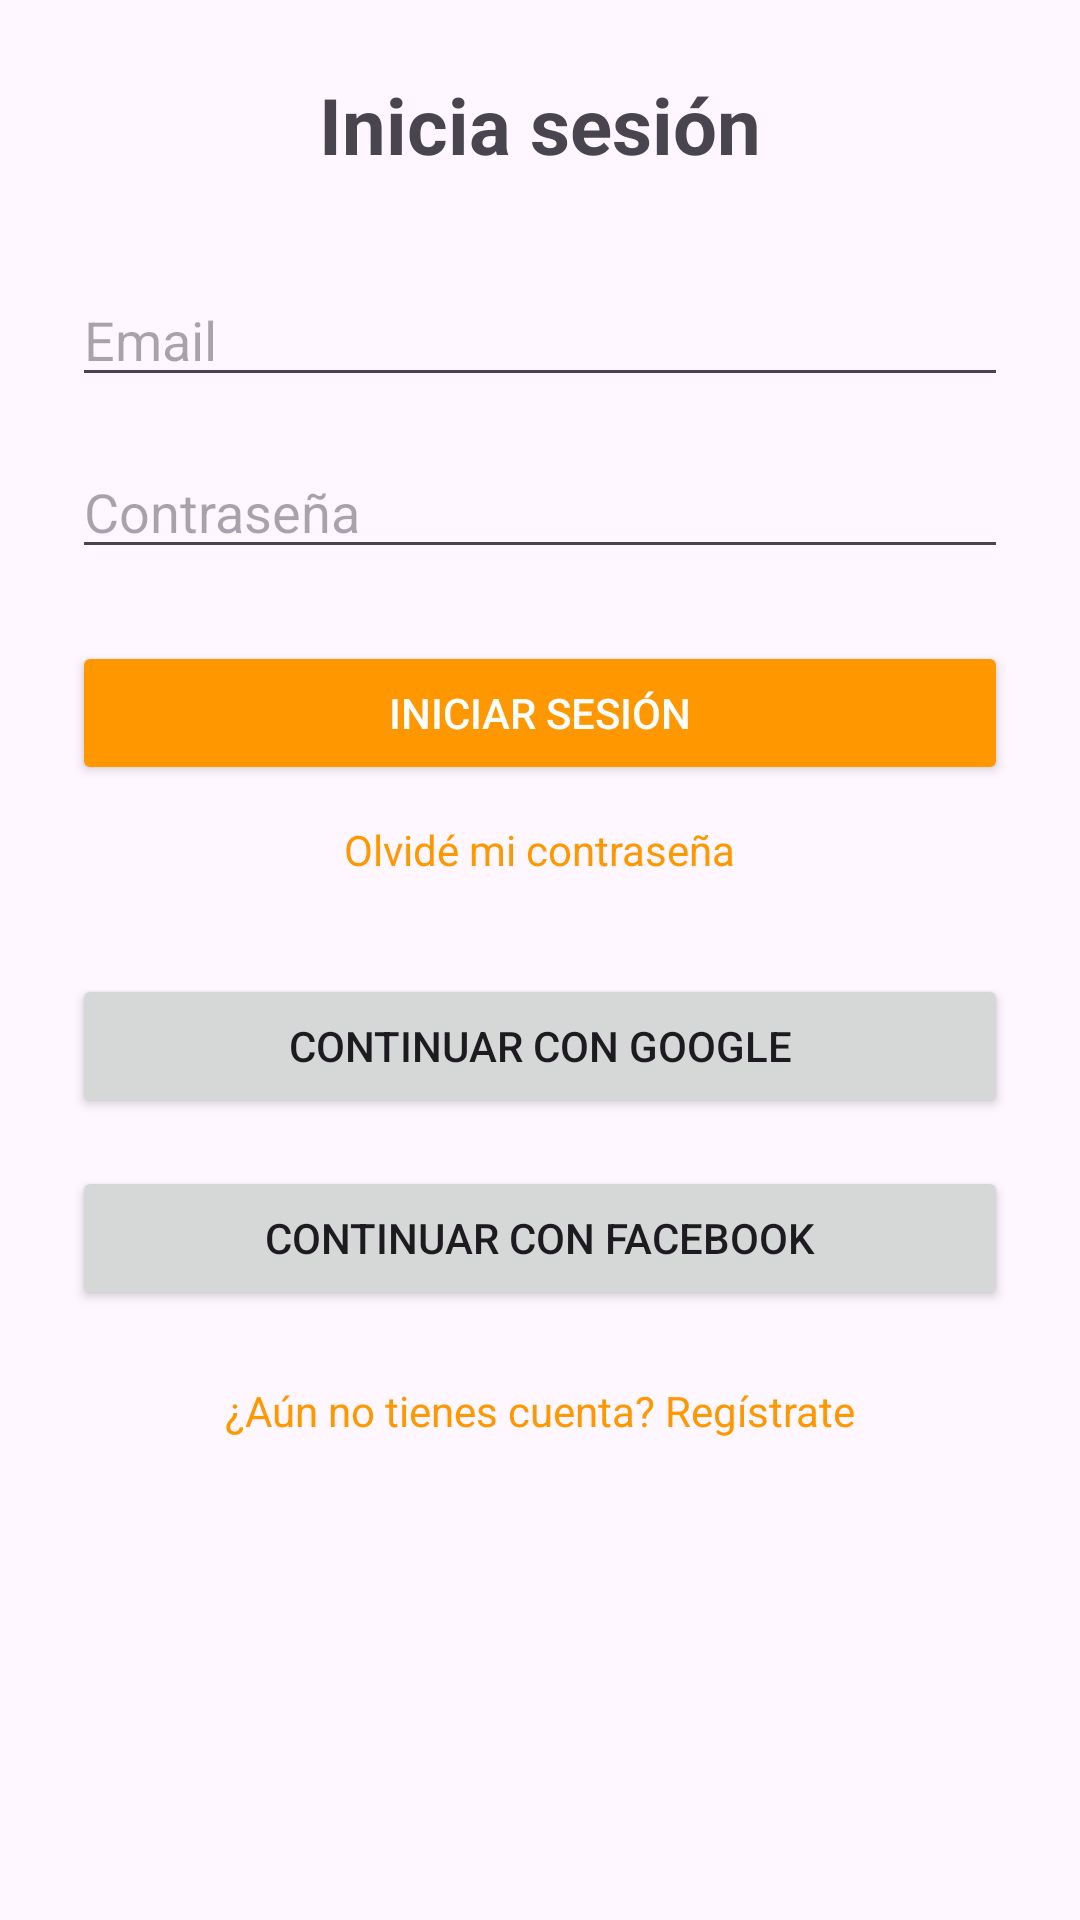

Produce the Android XML layout that renders to this screen, including the resource entries it uses.
<!-- AndroidManifest.xml: application theme Theme.ProyectoRestaurante -->
<!-- res/layout/activity_login.xml -->
<?xml version="1.0" encoding="utf-8"?>

<androidx.constraintlayout.widget.ConstraintLayout
    xmlns:android="http://schemas.android.com/apk/res/android"
    xmlns:app="http://schemas.android.com/apk/res-auto"
    xmlns:tools="http://schemas.android.com/tools"
    android:layout_width="match_parent"
    android:layout_height="match_parent"
    android:padding="24dp">

    <TextView
        android:id="@+id/tvTitulo"
        android:layout_width="wrap_content"
        android:layout_height="wrap_content"
        android:text="Inicia sesión"
        android:textSize="26sp"
        android:textStyle="bold"
        app:layout_constraintTop_toTopOf="parent"
        app:layout_constraintStart_toStartOf="parent"
        app:layout_constraintEnd_toEndOf="parent"/>

    <EditText
        android:id="@+id/etEmail"
        android:layout_width="0dp"
        android:layout_height="wrap_content"
        android:hint="Email"
        android:layout_marginTop="32dp"
        app:layout_constraintTop_toBottomOf="@id/tvTitulo"
        app:layout_constraintStart_toStartOf="parent"
        app:layout_constraintEnd_toEndOf="parent"/>

    <EditText
        android:id="@+id/etPassword"
        android:layout_width="0dp"
        android:layout_height="wrap_content"
        android:hint="Contraseña"
        android:inputType="textPassword"
        android:layout_marginTop="16dp"
        app:layout_constraintTop_toBottomOf="@id/etEmail"
        app:layout_constraintStart_toStartOf="parent"
        app:layout_constraintEnd_toEndOf="parent"/>

    <Button
        android:id="@+id/btnLogin"
        android:layout_width="0dp"
        android:layout_height="wrap_content"
        android:text="Iniciar sesión"
        android:textColor="@android:color/white"
        android:backgroundTint="#FF9800"
        android:layout_marginTop="24dp"
        app:layout_constraintTop_toBottomOf="@id/etPassword"
        app:layout_constraintStart_toStartOf="parent"
        app:layout_constraintEnd_toEndOf="parent"/>

    <TextView
        android:id="@+id/tvOlvide"
        android:layout_width="wrap_content"
        android:layout_height="wrap_content"
        android:text="Olvidé mi contraseña"
        android:textColor="#FF9800"
        android:layout_marginTop="12dp"
        app:layout_constraintTop_toBottomOf="@id/btnLogin"
        app:layout_constraintStart_toStartOf="parent"
        app:layout_constraintEnd_toEndOf="parent"/>

    <Button
        android:id="@+id/btnGoogle"
        android:layout_width="0dp"
        android:layout_height="wrap_content"
        android:text="Continuar con Google"
        android:layout_marginTop="32dp"
        app:layout_constraintTop_toBottomOf="@id/tvOlvide"
        app:layout_constraintStart_toStartOf="parent"
        app:layout_constraintEnd_toEndOf="parent"/>

    <Button
        android:id="@+id/btnFacebook"
        android:layout_width="0dp"
        android:layout_height="wrap_content"
        android:text="Continuar con Facebook"
        android:layout_marginTop="16dp"
        app:layout_constraintTop_toBottomOf="@id/btnGoogle"
        app:layout_constraintStart_toStartOf="parent"
        app:layout_constraintEnd_toEndOf="parent"/>

    <TextView
        android:id="@+id/tvRegistro"
        android:layout_width="wrap_content"
        android:layout_height="wrap_content"
        android:text="¿Aún no tienes cuenta? Regístrate"
        android:textColor="#FF9800"
        android:layout_marginTop="24dp"
        app:layout_constraintTop_toBottomOf="@id/btnFacebook"
        app:layout_constraintStart_toStartOf="parent"
        app:layout_constraintEnd_toEndOf="parent"/>

    <ImageView
        android:id="@+id/imageView"
        android:layout_width="16dp"
        android:layout_height="16dp"
        android:layout_marginLeft="86dp"
        android:layout_marginBottom="16dp"
        app:layout_constraintBottom_toBottomOf="@id/btnGoogle"
        app:layout_constraintLeft_toLeftOf="@id/btnGoogle"
        app:srcCompat="@drawable/logo_google" />

    <ImageView
        android:id="@+id/imageView2"
        android:layout_width="16dp"
        android:layout_height="16dp"
        android:layout_marginLeft="84dp"
        android:layout_marginBottom="16dp"
        app:layout_constraintBottom_toBottomOf="@id/btnFacebook"
        app:layout_constraintLeft_toLeftOf="@id/btnFacebook"
        app:srcCompat="@drawable/logo_facebook" />

</androidx.constraintlayout.widget.ConstraintLayout>
<!-- resources referenced by this layout -->
<resources>
  <!-- drawable logo_facebook: png bitmap (drawable, 5967 bytes) -->
  <!-- drawable logo_google: png bitmap (drawable, 1793 bytes) -->
  <style name="Theme.ProyectoRestaurante" parent="Base.Theme.ProyectoRestaurante" />
  <style name="Base.Theme.ProyectoRestaurante" parent="Theme.Material3.DayNight.NoActionBar">
          
          
      </style>
</resources>
